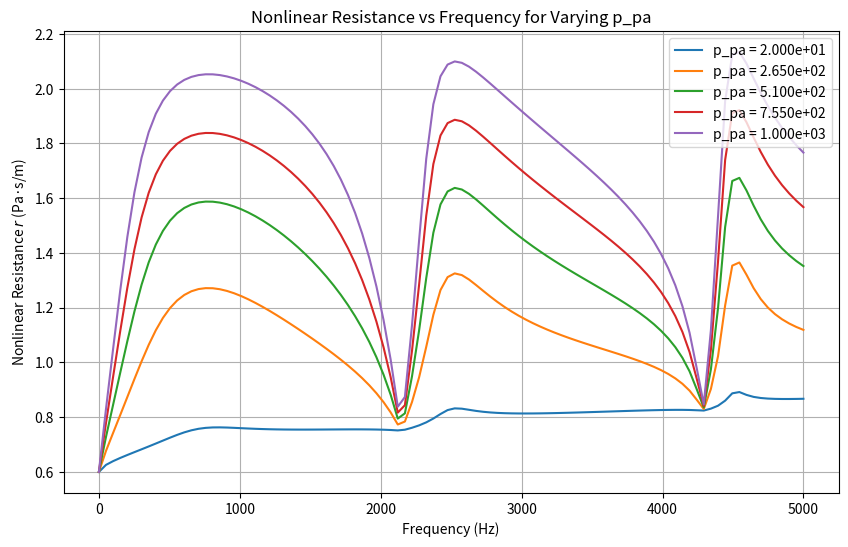
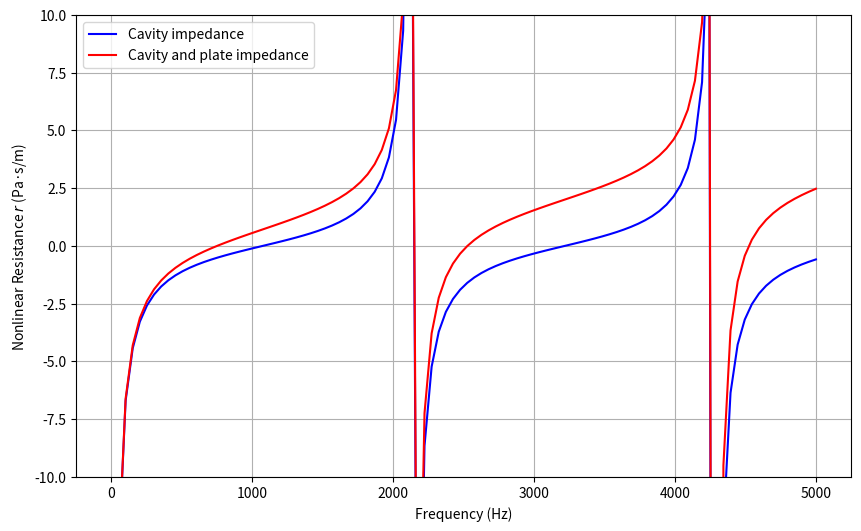

Generate these figures, in order, with matplotlib:
import numpy as np
import matplotlib.pyplot as plt
from scipy.optimize import fsolve

# %%
"""Constants """

# Air's constants
c0 = 343  # Speed of sound in air (m/s)
rho0 = 1.21  # Air density (kg/m^3) 
mu = 1.81 * 10**-5  # Dynamic viscosity Pa.s
nu = mu / rho0  # Kinematic viscosity m2/s


# %%
""" Functions to compute resistance and reactance """

def Initiate_wave(frequencies):
    """
    Initiates wave properties: omega and k.
    """
    omega = 2 * np.pi * frequencies  # Angular frequency
    k = omega / c0  # Wave number
    return omega, k

def compute_impedance_plate(omega, k, sigma, d, e, M):
    """
    Computes the acoustic resistance and reactance for the plate.
    """
    r_visc = np.sqrt(8 * nu * omega) / (c0 * sigma) * (1 + e / d)
    r_rad = 1 / (8 * sigma) * (k * d)**2
    r_tot_plate = r_visc + r_rad

    eps = 1 / (1 + 305 * M**3) # Correction factor when considering airflow, M is the mach number
    chi_mass = omega / (sigma * c0) * (e + eps * (8 * d) / (3 * np.pi) * (1 - 0.71 * np.sqrt(sigma)))
    chi_visc = omega / (sigma * c0) * (np.sqrt(8 * nu / omega) * (1 + e / d))
    chi_tot_plate = chi_mass + chi_visc
    
    return r_tot_plate, chi_tot_plate

def compute_reactance_cavity(L, k):
    """
    Computes the cavity impedance.
    """
    chi_cavity = - 1 / np.tan(k * L)
    return chi_cavity

def compute_resistance_tangencial_airflow(sigma, M):
    """
    Computes the resistance term for a tangencial airflow
    M: mach number 
    """
    r_airflow = 0.3 * (1 - sigma**2) / sigma * M
    return r_airflow


# %%
""" Function of the resistance using the acoustic pressure rather than acoustic velocity """

def resistance_eq(r, omega, p_pa, r_tot_plate, chi_tot_plate, chi_cavity, sigma, M):
    """ 
    The resistance can be given by a linear part, called A(w) and a non linear part which depends on the acoustic velocity |v|, multiplied by a coefficient B.
    r(w,|v|) = A(w) + B |v|/sigma + (1 -sigma²)/sigma kM
    |v| can be linked to |p| yielding the equation
[redacted]
    """
    B = (1 - sigma**2) / (sigma * c0)
    impedance_magnitude = abs(r + (1j * (chi_tot_plate + chi_cavity)))
    r_airflow = compute_resistance_tangencial_airflow(sigma, M)
    return r - (r_tot_plate + B * p_pa / (rho0 * c0 * sigma * impedance_magnitude) + r_airflow)


# %%
""" General Function to Vary Parameters """

def compute_impedance_varying_param(frequencies, L, d, sigma, p_pa, e, M):
    """ 
    This function verifies which parameter is a list and solve the system for differnet values.
    """
    parameters = {'L': L, 'd': d, 'sigma': sigma, 'p_pa': p_pa, 'e': e, 'M':M}

    for k, v in parameters.items():
        if isinstance(v, np.ndarray):
            varying_param = k

    varying_param_values = parameters[varying_param]
    print(f"Varying parameter: {varying_param}")

    L_fixed, d_fixed, sigma_fixed, p_pa_fixed, e_fixed, M_fixed = L, d, sigma, p_pa, e, M
    omega, k = Initiate_wave(frequencies)

    results = []

    for value in varying_param_values:
        # Check the name of the varying parameter and updates the value
        if varying_param == 'L':
            L_fixed = value
        elif varying_param == 'd':
            d_fixed = value
        elif varying_param == 'sigma':
            sigma_fixed = value
        elif varying_param == 'p_pa':
            p_pa_fixed = value
        elif varying_param == 'e':
            e_fixed = value
        elif varying_param == 'M':
            M_fixed = value

        r_tot_plate, chi_tot_plate = compute_impedance_plate(omega, k, sigma_fixed, d_fixed, e_fixed, M_fixed)
        chi_cavity = compute_reactance_cavity(L_fixed, k)

        r_nonlinear = []

        for i in range(len(frequencies)):
            omega_i = omega[i]
            chi_tot_plate_i = chi_tot_plate[i]
            chi_cavity_i = chi_cavity[i]
            r_tot_plate_i = r_tot_plate[i]
            
            r_initial = 0.5
            r_solution = fsolve(resistance_eq, r_initial, args=(omega_i, p_pa_fixed, r_tot_plate_i, chi_tot_plate_i, chi_cavity_i, sigma_fixed, M_fixed))[0]
            r_nonlinear.append(r_solution)

        # Save the results
        results.append((value, r_nonlinear))

    # Plot the results
    plt.figure(figsize=(10, 6))
    for value, r_values in results:
        plt.plot(frequencies, r_values, label=f"{varying_param} = {value:.3e}")
    plt.xlabel("Frequency (Hz)")
    plt.ylabel("Nonlinear Resistance $r$ (Pa·s/m)")
    plt.title(f"Nonlinear Resistance vs Frequency for Varying {varying_param}")
    plt.legend()
    plt.grid(True)
    
    plt.figure(figsize=(10, 6))
    plt.plot(frequencies, chi_cavity, color='blue', label='Cavity impedance')
    plt.plot(frequencies, chi_tot_plate + chi_cavity, color='red', label='Cavity and plate impedance')
    plt.xlabel("Frequency (Hz)")
    plt.ylabel("Nonlinear Resistance $r$ (Pa·s/m)")
    plt.ylim([-10, 10])
    plt.legend()
    plt.grid(True)
    plt.show()



# %%
""" Example Usage """

# Liner's geometry and properties
L = 0.08
d = 1.0e-3
sigma = 0.05
p_pa = 1000
e = 1.0e-3
M = 0.1

# Define frequencies
frequencies = np.linspace(0.1, 5000, 100)

# L_values = np.linspace(5e-3, 20e-3, 5)  # Vary L between 5mm and 20mm
# compute_impedance_varying_param(frequencies, L_values, d, sigma, p_pa, e, M)

# d_values = np.linspace(0.5e-3, 1.0e-3, 5)  # Vary d between 0.5mm and 1.0mm
# compute_impedance_varying_param(frequencies, L, d_values, sigma, p_pa, e, M)

# sigma_values = np.linspace(0.01, 0.02, 5)  # Vary sigma between 0.01 and 0.02
# compute_impedance_varying_param(frequencies, L, d, sigma_values, p_pa, e, M)

p_pa_values = np.linspace(20, 1000, 5)  # Vary p_pa between 100Pa and 1000Pa
compute_impedance_varying_param(frequencies, L, d, sigma, p_pa_values, e, M)

#e_values = np.linspace(0.5e-3, 2e-3, 5)  # Vary e between 0.5mm and 2mm
#compute_impedance_varying_param(frequencies, L, d, sigma, p_pa, e_values, M)

# M_values = np.linspace(0.01, 0.5, 4)  # Vary e between 0.5mm and 2mm
# compute_impedance_varying_param(frequencies, L, d, sigma, p_pa, e, M_values)
